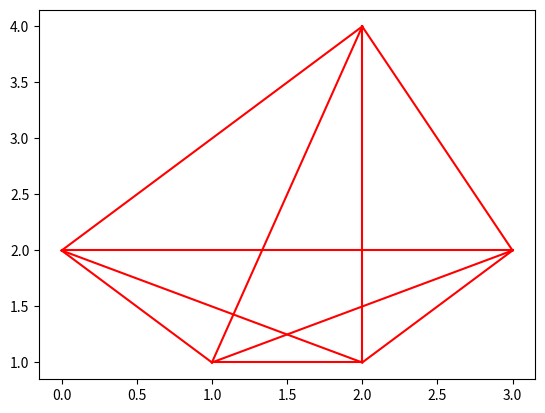

Reproduce this figure in Python.
import numpy as np
import matplotlib.pyplot as plt
from matplotlib import collections as mc
_no_value = object()

def distance_calc(points):
    """
    Calculate the distance between every 2 points in given array
    (numpy array that contains n coordinates of points)
    and return a matrix containiing mutual distances 
    """
    n = np.shape(points)[0] # number of points
    distance = np.empty((n, n))
    for i, point in enumerate(points):
        distance[:, i] = np.linalg.norm((points - point), axis=1)
    return distance

def distance_vis(points, index_matrix=_no_value, axes=_no_value):
    """
    Visualize distances between points by connecting them with line.
    An Index Matrix is given to filter out unwanted distances.
    """
    n = np.shape(points)[0]
    # connect every points if no index matrix is given
    if index_matrix is _no_value:
        index_matrix = np.tril(np.ones((n, n), dtype=int), -1)
    targets = np.where(index_matrix == 1)
    # lines = []
    # for i, first_idx in enumerate(targets[0]):
    #     lines.append([(points[first_idx][0], points[first_idx][1]),
    #                   (points[targets[1][i]][0], points[targets[1][i]][1])])
    
    # lc = mc.LineCollection(lines)
    # if axes is _no_value:
    #     fig, axes = plt.subplots()
    #     axes.add_collection(lc)
    #     axes.autoscale()
    # else:
    #     axes.add_collection(lc)
    #     axes.autoscale()

    if axes is _no_value:
        for i, first_idx in enumerate(targets[0]):
            plt.plot((points[first_idx][0], points[targets[1][i]][0]), 
                     (points[first_idx][1], points[targets[1][i]][1]), '-r')
    else:
        for i, first_idx in enumerate(targets[0]):
            axes.plot((points[first_idx][0], points[targets[1][i]][0]), 
                      (points[first_idx][1], points[targets[1][i]][1]), '-r')        


if __name__ == '__main__':
    a = np.array([[1, 1], [2, 1], [3, 2], [2, 4], [0, 2]])
    n = np.shape(a)[0]
    distances = distance_calc(a)
    # plt.plot(a[:, 0], a[:, 1], 'o')
    distance_vis(a)
    plt.show()